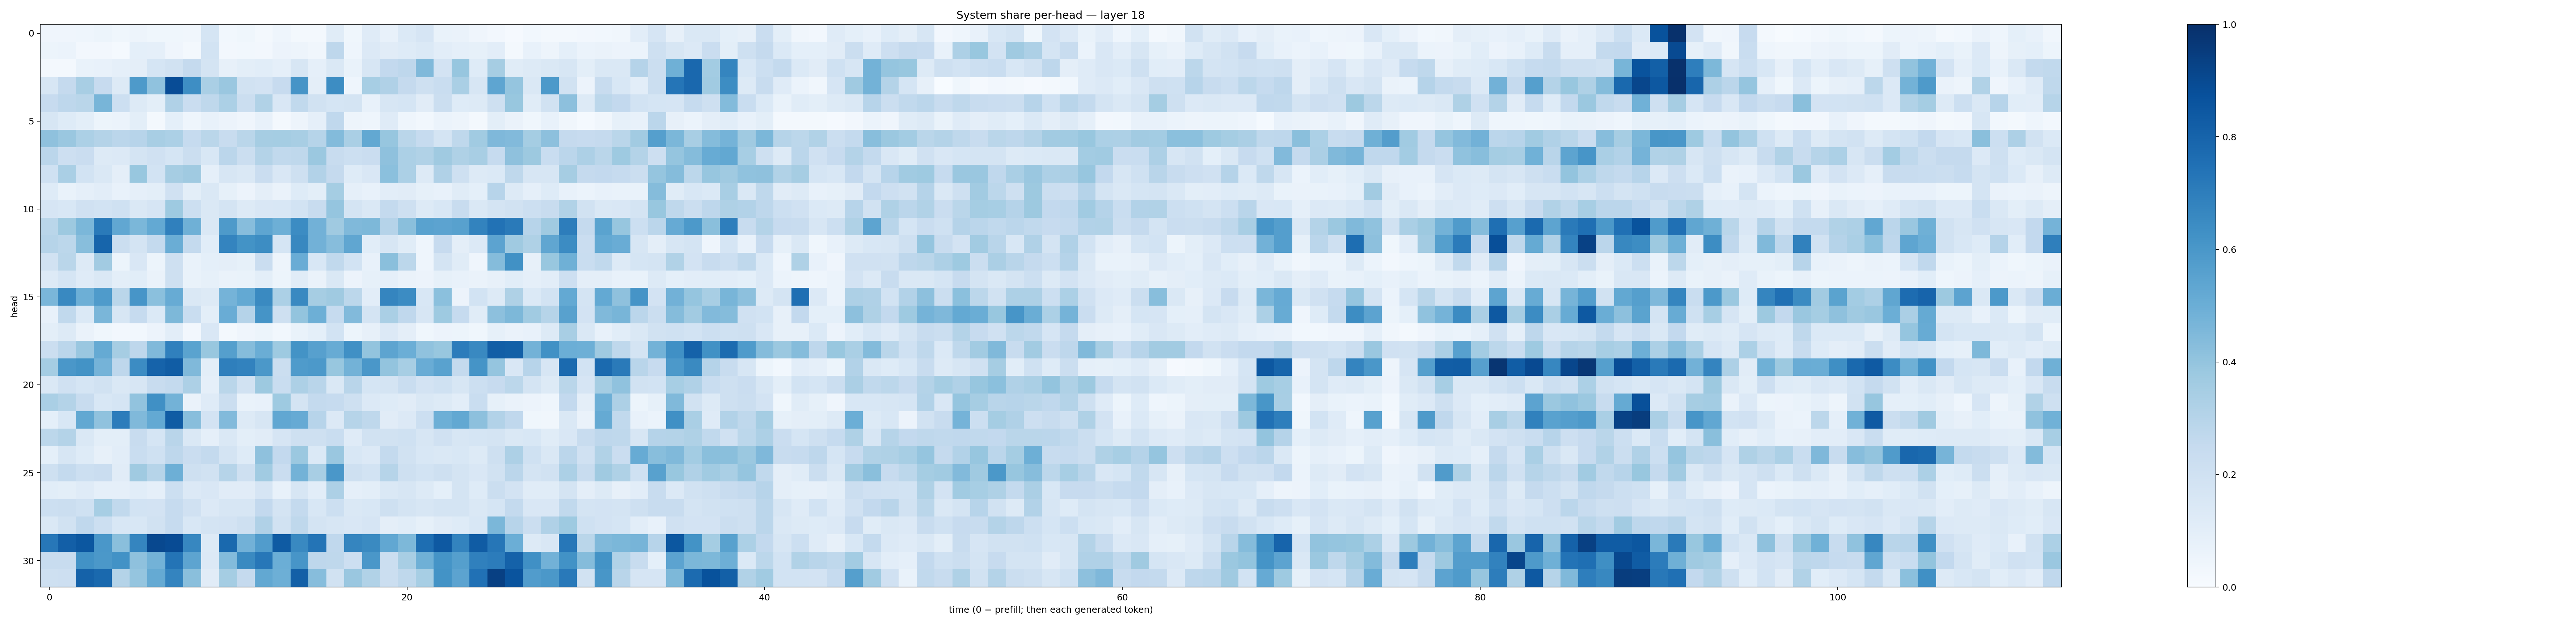

The file beside this chart, header and first rows:
0.042013764, 0.03992465, 0.04514572, 0.05360403, 0.03704645, 0.049734477, 0.036526907, 0.03822012, 0.032163355, 0.17141701, 0.031169126, 0.03556121, 0.022783399, 0.044589087, 0.01709487, 0.023251606, 0.1160246, 0.035383034, 0.11720069, 0.07423267, 0.13922502, 0.16753566, 0.06812954, 0.06480586
0.05335, 0.06124, 0.02641, 0.02504, 0.01303, 0.09258, 0.08852, 0.0416, 0.01857, 0.1843, 0.02386, 0.03025, 0.024, 0.05796, 0.04765, 0.03299, 0.2738, 0.04676, 0.1363, 0.111, 0.1241, 0.1388, 0.1054, 0.08767
0.01972, 0.02094, 0.0694, 0.07341, 0.08771, 0.09493, 0.1702, 0.192, 0.2529, 0.175, 0.07945, 0.1009, 0.1059, 0.08712, 0.1572, 0.08783, 0.144, 0.06905, 0.1594, 0.2594, 0.2773, 0.448, 0.1828, 0.3937
0.1604, 0.2529, 0.3404, 0.2427, 0.1274, 0.5872, 0.4096, 0.8905, 0.6386, 0.3371, 0.384, 0.1906, 0.1827, 0.2424, 0.6106, 0.09438, 0.6412, 0.04572, 0.3454, 0.3184, 0.2526, 0.2088, 0.2309, 0.3392
0.2441, 0.2754, 0.2861, 0.4675, 0.2158, 0.1297, 0.1003, 0.3197, 0.229, 0.2715, 0.3317, 0.2233, 0.3152, 0.1502, 0.2643, 0.1944, 0.1681, 0.1752, 0.07554, 0.1572, 0.1698, 0.1095, 0.2205, 0.1234
0.1588, 0.1213, 0.09797, 0.05202, 0.06005, 0.09972, 0.01733, 0.09162, 0.04382, 0.0714, 0.05734, 0.04136, 0.07425, 0.02169, 0.0486, 0.08678, 0.2672, 0.0499, 0.04577, 0.12, 0.04536, 0.03054, 0.06165, 0.05016
0.4108, 0.3856, 0.3292, 0.3061, 0.2827, 0.296, 0.3435, 0.3288, 0.2465, 0.287, 0.2395, 0.2883, 0.3509, 0.3554, 0.3417, 0.2977, 0.4408, 0.3386, 0.5248, 0.3943, 0.2862, 0.2468, 0.174, 0.2702
0.2813, 0.2139, 0.2289, 0.1305, 0.1343, 0.1771, 0.1968, 0.1692, 0.2209, 0.1526, 0.2817, 0.2203, 0.3062, 0.2655, 0.2703, 0.3811, 0.2384, 0.2156, 0.229, 0.4117, 0.3288, 0.3162, 0.3681, 0.3215
0.1993, 0.339, 0.1871, 0.1408, 0.09444, 0.3867, 0.1845, 0.3512, 0.3688, 0.08683, 0.1592, 0.1453, 0.2293, 0.15, 0.2073, 0.3116, 0.2539, 0.124, 0.1488, 0.4193, 0.3316, 0.1325, 0.3189, 0.2033
0.1243, 0.07024, 0.0865, 0.1019, 0.07756, 0.08955, 0.09918, 0.1984, 0.1014, 0.1444, 0.0857, 0.05643, 0.09629, 0.06433, 0.1228, 0.09921, 0.3547, 0.08771, 0.07776, 0.1043, 0.1107, 0.08421, 0.07744, 0.114
0.1645, 0.1552, 0.1977, 0.1843, 0.1997, 0.1434, 0.1646, 0.3714, 0.2159, 0.1482, 0.1749, 0.131, 0.1505, 0.1548, 0.1843, 0.2403, 0.3958, 0.1765, 0.1441, 0.2552, 0.206, 0.1328, 0.1545, 0.2412
0.2853, 0.377, 0.4581, 0.7131, 0.5275, 0.4573, 0.5203, 0.691, 0.4911, 0.1465, 0.5874, 0.4307, 0.5374, 0.4954, 0.6476, 0.4842, 0.3678, 0.4467, 0.4533, 0.3042, 0.4236, 0.552, 0.5461, 0.5557
0.2983, 0.2806, 0.4265, 0.794, 0.2244, 0.1762, 0.2574, 0.5028, 0.2547, 0.108, 0.674, 0.6174, 0.644, 0.1713, 0.663, 0.4808, 0.4302, 0.5339, 0.1075, 0.1596, 0.1146, 0.04537, 0.2434, 0.09677
0.194, 0.2885, 0.1309, 0.3602, 0.05229, 0.152, 0.05383, 0.2047, 0.06891, 0.0913, 0.09575, 0.08263, 0.2287, 0.04972, 0.5051, 0.1537, 0.262, 0.1874, 0.0778, 0.4231, 0.2787, 0.04666, 0.1767, 0.1164
0.1293, 0.1715, 0.1197, 0.1425, 0.09921, 0.1079, 0.06634, 0.2059, 0.06935, 0.08512, 0.06457, 0.06996, 0.1008, 0.05235, 0.1135, 0.065, 0.1446, 0.05852, 0.08436, 0.08898, 0.06632, 0.0574, 0.08467, 0.07468
0.4616, 0.6565, 0.4956, 0.5831, 0.2882, 0.6065, 0.4216, 0.5098, 0.142, 0.127, 0.4749, 0.5215, 0.6532, 0.3295, 0.658, 0.3499, 0.369, 0.2788, 0.1042, 0.668, 0.6457, 0.1547, 0.4191, 0.05553
0.07444, 0.2622, 0.1382, 0.4622, 0.1597, 0.2463, 0.1377, 0.4534, 0.2326, 0.09767, 0.5049, 0.3032, 0.6159, 0.2088, 0.4015, 0.4948, 0.2472, 0.4427, 0.1733, 0.3386, 0.2693, 0.1599, 0.374, 0.2463
0.1002, 0.1278, 0.06565, 0.03546, 0.02439, 0.031, 0.05763, 0.1022, 0.02683, 0.149, 0.02259, 0.04133, 0.05462, 0.02806, 0.06933, 0.09017, 0.1864, 0.05163, 0.08022, 0.1333, 0.09569, 0.03794, 0.05857, 0.05094
0.2246, 0.2823, 0.3855, 0.5167, 0.3482, 0.2754, 0.447, 0.6904, 0.5497, 0.3879, 0.5639, 0.4359, 0.5019, 0.3739, 0.6177, 0.5601, 0.5116, 0.6323, 0.4015, 0.542, 0.4989, 0.4074, 0.3899, 0.7069
0.353, 0.5982, 0.6183, 0.4763, 0.2745, 0.6462, 0.8012, 0.8279, 0.449, 0.09968, 0.6921, 0.6798, 0.5946, 0.2196, 0.5831, 0.5908, 0.3886, 0.4793, 0.5981, 0.3999, 0.3446, 0.505, 0.5513, 0.2542
0.1452, 0.1974, 0.1688, 0.1899, 0.1432, 0.1614, 0.2385, 0.2551, 0.3269, 0.08736, 0.2872, 0.1941, 0.3766, 0.2329, 0.3259, 0.2909, 0.1464, 0.2914, 0.1687, 0.1779, 0.2307, 0.1797, 0.201, 0.1638
0.3391, 0.3055, 0.2392, 0.1534, 0.1705, 0.4039, 0.6311, 0.4779, 0.06442, 0.1204, 0.2195, 0.06701, 0.07616, 0.3739, 0.174, 0.2549, 0.2466, 0.2034, 0.1351, 0.124, 0.1128, 0.1475, 0.1278, 0.104
0.09227, 0.1538, 0.5269, 0.4089, 0.7043, 0.4475, 0.5205, 0.8306, 0.4269, 0.1819, 0.4418, 0.1297, 0.1583, 0.5274, 0.5138, 0.2939, 0.1366, 0.2973, 0.2703, 0.1111, 0.1355, 0.2186, 0.4922, 0.5265
0.2786, 0.3083, 0.1474, 0.1007, 0.1013, 0.2393, 0.1718, 0.2911, 0.1455, 0.08893, 0.1455, 0.09827, 0.1094, 0.1644, 0.2041, 0.2103, 0.2322, 0.1194, 0.1945, 0.1931, 0.2017, 0.1569, 0.1961, 0.1568
0.09235, 0.1583, 0.1247, 0.07953, 0.102, 0.2324, 0.202, 0.2747, 0.2279, 0.2542, 0.1772, 0.1221, 0.4114, 0.2603, 0.3799, 0.137, 0.3847, 0.1556, 0.1347, 0.2574, 0.1926, 0.155, 0.1476, 0.1539
0.204, 0.2558, 0.2172, 0.2296, 0.1102, 0.3687, 0.2973, 0.4961, 0.2106, 0.1885, 0.2997, 0.2076, 0.3672, 0.2296, 0.4781, 0.3425, 0.5999, 0.207, 0.1841, 0.2996, 0.2041, 0.1846, 0.2035, 0.1748
0.1085, 0.1014, 0.1198, 0.08722, 0.08632, 0.1084, 0.08955, 0.2162, 0.1349, 0.1489, 0.1112, 0.1102, 0.1649, 0.07562, 0.1632, 0.1043, 0.3266, 0.08595, 0.1003, 0.1413, 0.157, 0.1285, 0.09355, 0.1794
0.2151, 0.2188, 0.2008, 0.347, 0.2636, 0.1859, 0.1805, 0.2471, 0.197, 0.1349, 0.1624, 0.1623, 0.2594, 0.1789, 0.2547, 0.1533, 0.2183, 0.1473, 0.1555, 0.2092, 0.1791, 0.1583, 0.1772, 0.1731
0.1414, 0.1898, 0.2687, 0.2187, 0.1533, 0.1561, 0.1911, 0.2477, 0.1552, 0.1774, 0.1818, 0.205, 0.3201, 0.1888, 0.2729, 0.1776, 0.1574, 0.1497, 0.1644, 0.09653, 0.1062, 0.08565, 0.1104, 0.1229
0.7246, 0.8202, 0.8497, 0.5988, 0.4237, 0.6706, 0.9027, 0.8942, 0.6652, 0.1322, 0.7781, 0.4806, 0.5768, 0.8348, 0.6583, 0.7351, 0.2684, 0.6714, 0.653, 0.5284, 0.4566, 0.7613, 0.843, 0.678
0.2404, 0.2385, 0.6217, 0.5976, 0.6246, 0.4112, 0.4767, 0.7348, 0.5412, 0.1345, 0.4402, 0.6531, 0.7265, 0.4985, 0.6083, 0.2765, 0.2708, 0.2119, 0.6009, 0.2221, 0.3426, 0.4921, 0.6147, 0.5651
0.2032, 0.212, 0.8069, 0.7776, 0.3055, 0.3962, 0.5194, 0.6721, 0.4222, 0.113, 0.352, 0.2508, 0.5258, 0.4953, 0.8137, 0.4323, 0.1915, 0.3853, 0.313, 0.2223, 0.2704, 0.3442, 0.619, 0.5434
